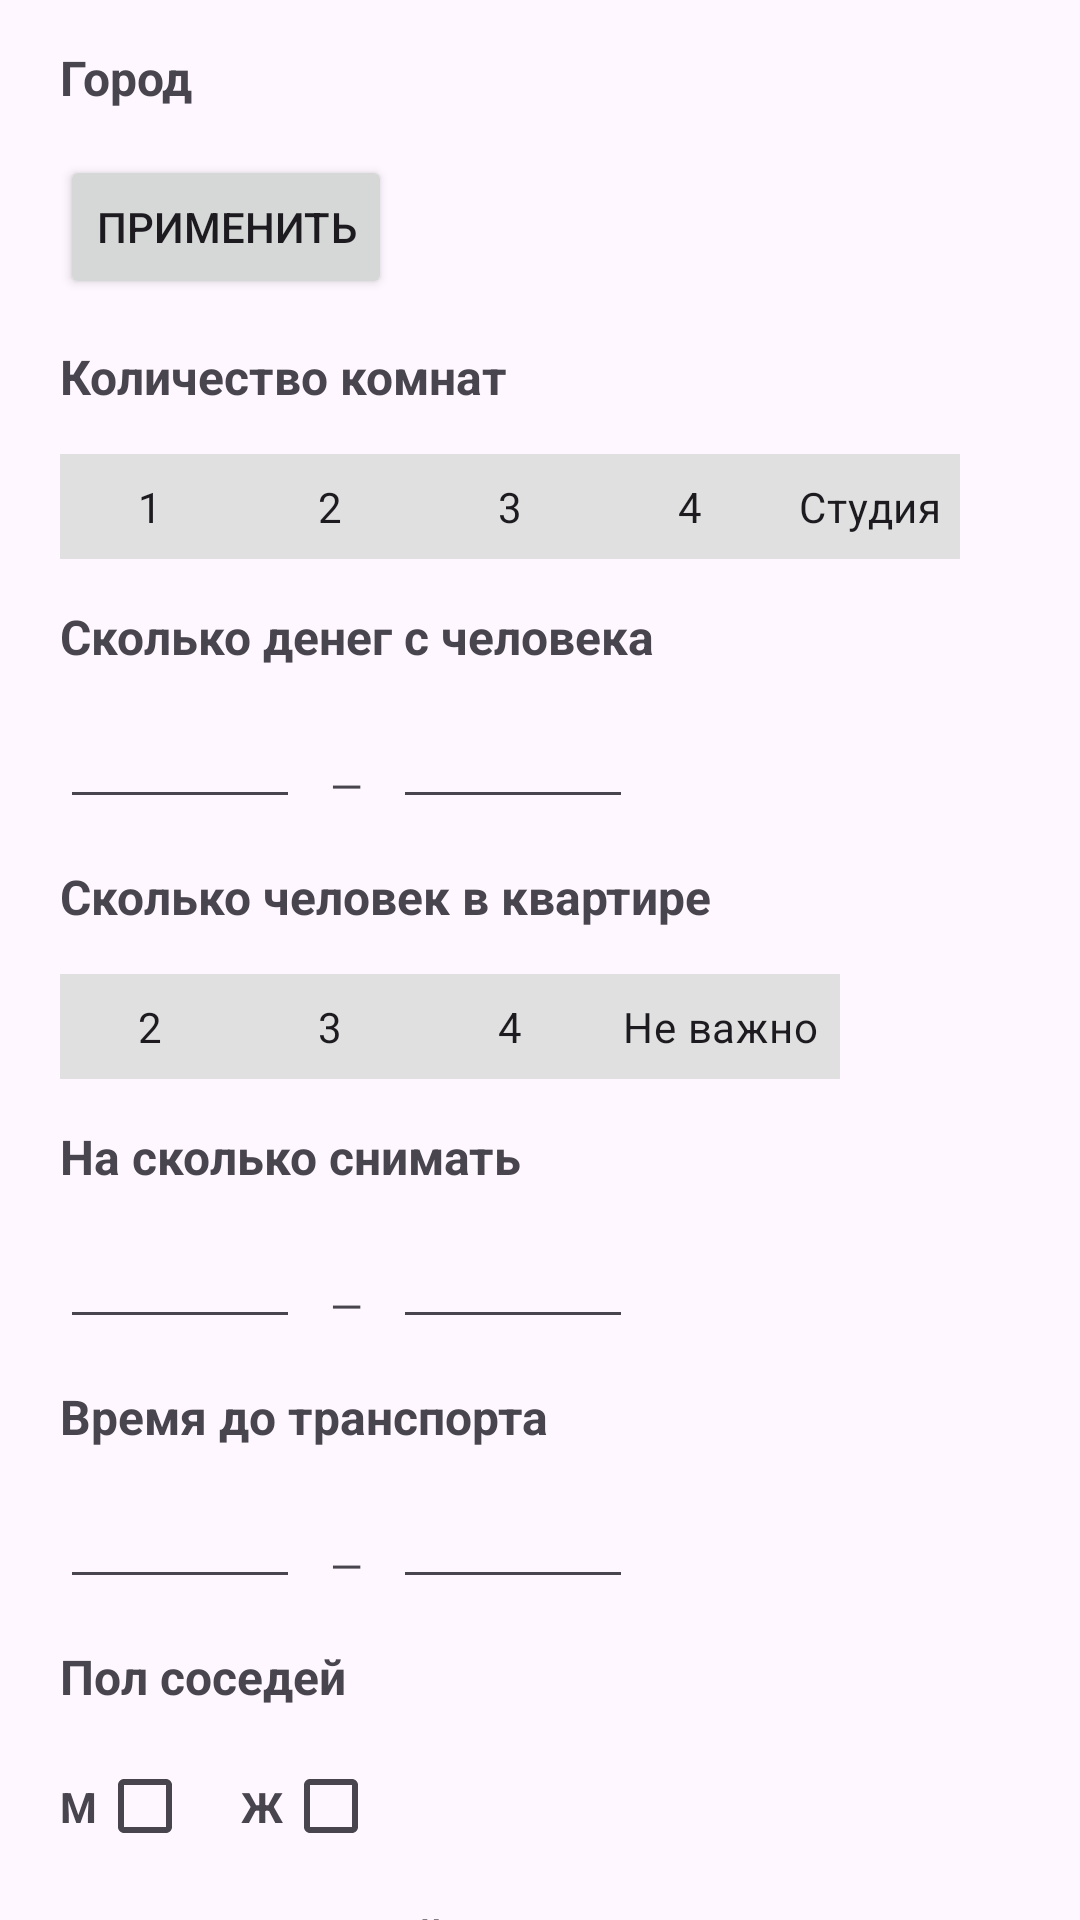

Reconstruct the res/layout file that produces this screen, plus the resources it refers to.
<!-- AndroidManifest.xml: application theme Theme.MyApp.Light -->
<!-- res/layout/fragment_filter.xml -->
<?xml version="1.0" encoding="utf-8"?>
<androidx.core.widget.NestedScrollView xmlns:android="http://schemas.android.com/apk/res/android"
    xmlns:tools="http://schemas.android.com/tools"
    android:layout_width="match_parent"
    android:layout_height="match_parent"
    tools:context=".fragments.FilterFragment">

    <LinearLayout
        android:layout_width="match_parent"
        android:layout_height="match_parent"
        android:orientation="vertical">

        <TextView
            android:layout_width="wrap_content"
            android:layout_height="wrap_content"
            android:layout_marginTop="15dp"
            android:layout_marginStart="20dp"
            android:text="Город"
            android:textStyle="bold"
            android:textSize="16dp"/>

        <Button
            android:layout_width="wrap_content"
            android:layout_height="wrap_content"
            android:layout_marginTop="15dp"
            android:layout_marginStart="20dp"
            android:text="Применить"/>

        <TextView
            android:layout_width="wrap_content"
            android:layout_height="wrap_content"
            android:layout_marginTop="15dp"
            android:layout_marginStart="20dp"
            android:text="Количество комнат"
            android:textStyle="bold"
            android:textSize="16dp"/>

        <RadioGroup
            android:layout_width="wrap_content"
            android:layout_height="wrap_content"
            android:layout_marginTop="15dp"
            android:layout_marginStart="20dp"
            android:orientation="horizontal">

            <RadioButton
                android:layout_width="60dp"
                android:layout_height="35dp"
                android:text="1"
                android:button="@null"
                android:background="@drawable/custom_radio"
                android:gravity="center"/>

            <RadioButton
                android:layout_width="60dp"
                android:layout_height="35dp"
                android:text="2"
                android:button="@null"
                android:background="@drawable/custom_radio"
                android:gravity="center"/>

            <RadioButton
                android:layout_width="60dp"
                android:layout_height="35dp"
                android:text="3"
                android:button="@null"
                android:background="@drawable/custom_radio"
                android:gravity="center"/>

            <RadioButton
                android:layout_width="60dp"
                android:layout_height="35dp"
                android:text="4"
                android:button="@null"
                android:background="@drawable/custom_radio"
                android:gravity="center"/>

            <RadioButton
                android:layout_width="60dp"
                android:layout_height="35dp"
                android:text="Студия"
                android:button="@null"
                android:background="@drawable/custom_radio"
                android:gravity="center"/>
        </RadioGroup>

        <TextView
            android:layout_width="wrap_content"
            android:layout_height="wrap_content"
            android:layout_marginTop="15dp"
            android:layout_marginStart="20dp"
            android:text="Сколько денег с человека"
            android:textStyle="bold"
            android:textSize="16dp"/>

        <LinearLayout
            android:layout_width="match_parent"
            android:layout_height="35dp"
            android:layout_marginTop="15dp">

            <EditText
                android:layout_width="80dp"
                android:layout_height="match_parent"
                android:layout_marginStart="20dp"/>

            <TextView
                android:layout_width="wrap_content"
                android:layout_height="15dp"
                android:text="—"
                android:layout_marginStart="10dp"/>

            <EditText
                android:layout_width="80dp"
                android:layout_height="match_parent"
                android:layout_marginStart="10dp"/>

        </LinearLayout>

        <TextView
            android:layout_width="wrap_content"
            android:layout_height="wrap_content"
            android:layout_marginTop="15dp"
            android:layout_marginStart="20dp"
            android:text="Сколько человек в квартире"
            android:textStyle="bold"
            android:textSize="16dp"/>

        <RadioGroup
            android:layout_width="wrap_content"
            android:layout_height="wrap_content"
            android:layout_marginTop="15dp"
            android:layout_marginStart="20dp"
            android:orientation="horizontal">

            <RadioButton
                android:layout_width="60dp"
                android:layout_height="35dp"
                android:text="2"
                android:button="@null"
                android:background="@drawable/custom_radio"
                android:gravity="center"/>

            <RadioButton
                android:layout_width="60dp"
                android:layout_height="35dp"
                android:text="3"
                android:button="@null"
                android:background="@drawable/custom_radio"
                android:gravity="center"/>

            <RadioButton
                android:layout_width="60dp"
                android:layout_height="35dp"
                android:text="4"
                android:button="@null"
                android:background="@drawable/custom_radio"
                android:gravity="center"/>

            <RadioButton
                android:layout_width="80dp"
                android:layout_height="35dp"
                android:text="Не важно"
                android:button="@null"
                android:background="@drawable/custom_radio"
                android:gravity="center"/>
        </RadioGroup>

        <TextView
            android:layout_width="wrap_content"
            android:layout_height="wrap_content"
            android:layout_marginTop="15dp"
            android:layout_marginStart="20dp"
            android:text="На сколько снимать"
            android:textStyle="bold"
            android:textSize="16dp"/>

        <LinearLayout
            android:layout_width="match_parent"
            android:layout_height="35dp"
            android:layout_marginTop="15dp">

            <EditText
                android:layout_width="80dp"
                android:layout_height="match_parent"
                android:layout_marginStart="20dp"/>

            <TextView
                android:layout_width="wrap_content"
                android:layout_height="15dp"
                android:text="—"
                android:layout_marginStart="10dp"/>

            <EditText
                android:layout_width="80dp"
                android:layout_height="match_parent"
                android:layout_marginStart="10dp"/>

        </LinearLayout>

        <TextView
            android:layout_width="wrap_content"
            android:layout_height="wrap_content"
            android:layout_marginTop="15dp"
            android:layout_marginStart="20dp"
            android:text="Время до транспорта"
            android:textStyle="bold"
            android:textSize="16dp"/>

        <LinearLayout
            android:layout_width="match_parent"
            android:layout_height="35dp"
            android:layout_marginTop="15dp">

            <EditText
                android:layout_width="80dp"
                android:layout_height="match_parent"
                android:layout_marginStart="20dp"/>

            <TextView
                android:layout_width="wrap_content"
                android:layout_height="15dp"
                android:text="—"
                android:layout_marginStart="10dp"/>

            <EditText
                android:layout_width="80dp"
                android:layout_height="match_parent"
                android:layout_marginStart="10dp"/>

        </LinearLayout>

        <TextView
            android:layout_width="wrap_content"
            android:layout_height="wrap_content"
            android:layout_marginTop="15dp"
            android:layout_marginStart="20dp"
            android:text="Пол соседей"
            android:textStyle="bold"
            android:textSize="16dp"/>

        <LinearLayout
            android:layout_width="match_parent"
            android:layout_height="35dp"
            android:layout_marginTop="15dp">

            <TextView
                android:layout_width="wrap_content"
                android:layout_height="match_parent"
                android:text="М"
                android:textStyle="bold"
                android:gravity="center"
                android:layout_marginStart="20dp"/>
            <CheckBox
                android:layout_width="wrap_content"
                android:layout_height="wrap_content"/>
            <TextView
                android:layout_width="wrap_content"
                android:layout_height="match_parent"
                android:text="Ж"
                android:textStyle="bold"
                android:gravity="center"/>
            <CheckBox
                android:layout_width="wrap_content"
                android:layout_height="wrap_content"/>

        </LinearLayout>

        <TextView
            android:layout_width="wrap_content"
            android:layout_height="wrap_content"
            android:layout_marginTop="15dp"
            android:layout_marginStart="20dp"
            android:text="Возраст соседей"
            android:textStyle="bold"
            android:textSize="16dp"/>

        <LinearLayout
            android:layout_width="match_parent"
            android:layout_height="35dp"
            android:layout_marginTop="15dp">

            <EditText
                android:layout_width="80dp"
                android:layout_height="match_parent"
                android:layout_marginStart="20dp"/>

            <TextView
                android:layout_width="wrap_content"
                android:layout_height="15dp"
                android:text="—"
                android:layout_marginStart="10dp"/>

            <EditText
                android:layout_width="80dp"
                android:layout_height="match_parent"
                android:layout_marginStart="10dp"/>

        </LinearLayout>

    </LinearLayout>
</androidx.core.widget.NestedScrollView>
<!-- resources referenced by this layout -->
<resources>
  <!-- drawable custom_radio (drawable) -->
  <?xml version="1.0" encoding="utf-8"?>
  <selector xmlns:android="http://schemas.android.com/apk/res/android">
      <item android:state_checked="true">
          <shape android:shape="rectangle">
              <solid android:color="#6200EE"/>
              <size android:width="50dp" android:height="25dp"/>
          </shape>
      </item>
  
      <item>
          <shape android:shape="rectangle">
              <solid android:color="#E0E0E0"/>
              <size android:width="50dp" android:height="25dp"/>
          </shape>
      </item>
  </selector>
  <style name="Theme.MyApp.Light" parent="Theme.Material3.Light">
          <item name="android:forceDarkAllowed">false</item>
      </style>
</resources>
